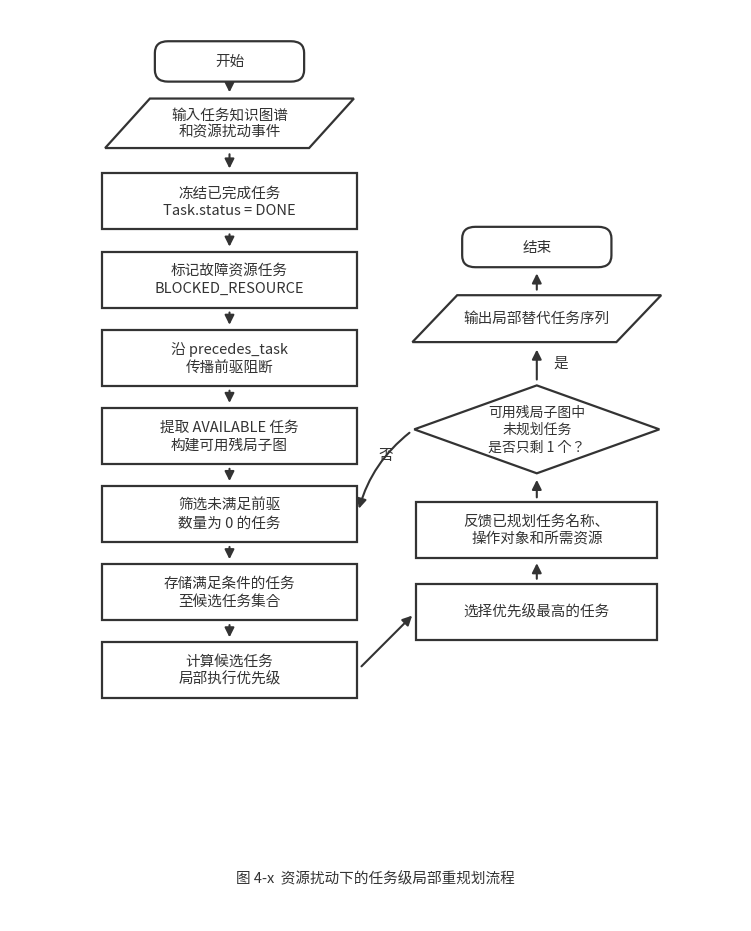

Python code for this plot:
from __future__ import annotations

from pathlib import Path

import matplotlib.font_manager as fm
import matplotlib.pyplot as plt
from matplotlib.patches import FancyArrowPatch, FancyBboxPatch, Polygon


RESULT_DIR = Path(r"F:\proV1.8\front_cabin_planning_results")
OUTPUT = RESULT_DIR / "local_replan_flowchart_paper_style.png"


def setup_font() -> None:
    candidates = [
        r"C:\Windows\Fonts\simhei.ttf",
        r"C:\Windows\Fonts\msyh.ttc",
        r"C:\Windows\Fonts\simsun.ttc",
    ]
    for path in candidates:
        if Path(path).exists():
            fm.fontManager.addfont(path)
            plt.rcParams["font.family"] = fm.FontProperties(fname=path).get_name()
            break
    plt.rcParams["axes.unicode_minus"] = False


BODY_FONT = 10.5
CAPTION_FONT = 10.5


def box(ax, center, size, text, kind="rect", fontsize=BODY_FONT):
    x, y = center
    w, h = size
    if kind == "start":
        patch = FancyBboxPatch(
            (x - w / 2, y - h / 2),
            w,
            h,
            boxstyle="round,pad=0.02,rounding_size=0.18",
            linewidth=1.6,
            edgecolor="#333333",
            facecolor="white",
        )
        ax.add_patch(patch)
    elif kind == "io":
        slant = 0.18 * w
        patch = Polygon(
            [
                (x - w / 2 + slant, y + h / 2),
                (x + w / 2, y + h / 2),
                (x + w / 2 - slant, y - h / 2),
                (x - w / 2, y - h / 2),
            ],
            closed=True,
            linewidth=1.6,
            edgecolor="#333333",
            facecolor="white",
        )
        ax.add_patch(patch)
    elif kind == "diamond":
        patch = Polygon(
            [(x, y + h / 2), (x + w / 2, y), (x, y - h / 2), (x - w / 2, y)],
            closed=True,
            linewidth=1.6,
            edgecolor="#333333",
            facecolor="white",
        )
        ax.add_patch(patch)
    else:
        patch = FancyBboxPatch(
            (x - w / 2, y - h / 2),
            w,
            h,
            boxstyle="square,pad=0.02",
            linewidth=1.6,
            edgecolor="#333333",
            facecolor="white",
        )
        ax.add_patch(patch)
    ax.text(x, y, text, ha="center", va="center", fontsize=fontsize, color="#333333", linespacing=1.3)


def arrow(ax, start, end, text=None, text_offset=(0, 0), connectionstyle="arc3,rad=0.0"):
    patch = FancyArrowPatch(
        start,
        end,
        arrowstyle="-|>",
        mutation_scale=14,
        linewidth=1.5,
        color="#333333",
        shrinkA=4,
        shrinkB=4,
        connectionstyle=connectionstyle,
    )
    ax.add_patch(patch)
    if text:
        mx = (start[0] + end[0]) / 2 + text_offset[0]
        my = (start[1] + end[1]) / 2 + text_offset[1]
        ax.text(mx, my, text, fontsize=BODY_FONT, ha="center", va="center", color="#333333")


def main() -> None:
    setup_font()
    fig, ax = plt.subplots(figsize=(7.4, 9.2), dpi=220)
    ax.set_xlim(0, 10)
    ax.set_ylim(0, 14)
    ax.axis("off")

    left_x = 3.0
    right_x = 7.2
    bw, bh = 3.25, 0.82

    box(ax, (left_x, 13.2), (2.0, 0.58), "开始", "start")
    box(ax, (left_x, 12.25), (3.4, 0.76), "输入任务知识图谱\n和资源扰动事件", "io")
    box(ax, (left_x, 11.05), (3.45, bh), "冻结已完成任务\nTask.status = DONE")
    box(ax, (left_x, 9.85), (3.45, bh), "标记故障资源任务\nBLOCKED_RESOURCE")
    box(ax, (left_x, 8.65), (3.45, bh), "沿 precedes_task\n传播前驱阻断")
    box(ax, (left_x, 7.45), (3.45, bh), "提取 AVAILABLE 任务\n构建可用残局子图")
    box(ax, (left_x, 6.25), (3.45, bh), "筛选未满足前驱\n数量为 0 的任务")
    box(ax, (left_x, 5.05), (3.45, bh), "存储满足条件的任务\n至候选任务集合")
    box(ax, (left_x, 3.85), (3.45, bh), "计算候选任务\n局部执行优先级")

    box(ax, (right_x, 4.75), (3.25, bh), "选择优先级最高的任务")
    box(ax, (right_x, 6.0), (3.25, bh), "反馈已规划任务名称、\n操作对象和所需资源")
    box(ax, (right_x, 7.55), (3.35, 1.35), "可用残局子图中\n未规划任务\n是否只剩 1 个？", "diamond", fontsize=10)
    box(ax, (right_x, 9.25), (3.4, 0.72), "输出局部替代任务序列", "io")
    box(ax, (right_x, 10.35), (2.0, 0.58), "结束", "start")

    # Left vertical flow.
    arrow(ax, (left_x, 12.9), (left_x, 12.64))
    arrow(ax, (left_x, 11.86), (left_x, 11.47))
    arrow(ax, (left_x, 10.63), (left_x, 10.27))
    arrow(ax, (left_x, 9.43), (left_x, 9.07))
    arrow(ax, (left_x, 8.23), (left_x, 7.87))
    arrow(ax, (left_x, 7.03), (left_x, 6.67))
    arrow(ax, (left_x, 5.83), (left_x, 5.47))
    arrow(ax, (left_x, 4.63), (left_x, 4.27))

    # Right branch.
    arrow(ax, (left_x + 1.75, 3.85), (right_x - 1.65, 4.75))
    arrow(ax, (right_x, 5.17), (right_x, 5.58))
    arrow(ax, (right_x, 6.42), (right_x, 6.86))
    arrow(ax, (right_x, 8.23), (right_x, 8.86), "是", text_offset=(0.33, 0.02))
    arrow(ax, (right_x, 9.61), (right_x, 10.03))

    # No loop from diamond back to left filter.
    arrow(
        ax,
        (right_x - 1.68, 7.55),
        (left_x + 1.75, 6.25),
        "否",
        text_offset=(0.0, 0.25),
        connectionstyle="arc3,rad=0.18",
    )

    ax.text(
        5,
        0.65,
        "图 4-x  资源扰动下的任务级局部重规划流程",
        ha="center",
        va="center",
        fontsize=CAPTION_FONT,
        color="#333333",
    )
    fig.tight_layout(pad=0.3)
    OUTPUT.parent.mkdir(parents=True, exist_ok=True)
    fig.savefig(OUTPUT, bbox_inches="tight", facecolor="white")
    plt.close(fig)
    print(OUTPUT)


if __name__ == "__main__":
    main()
